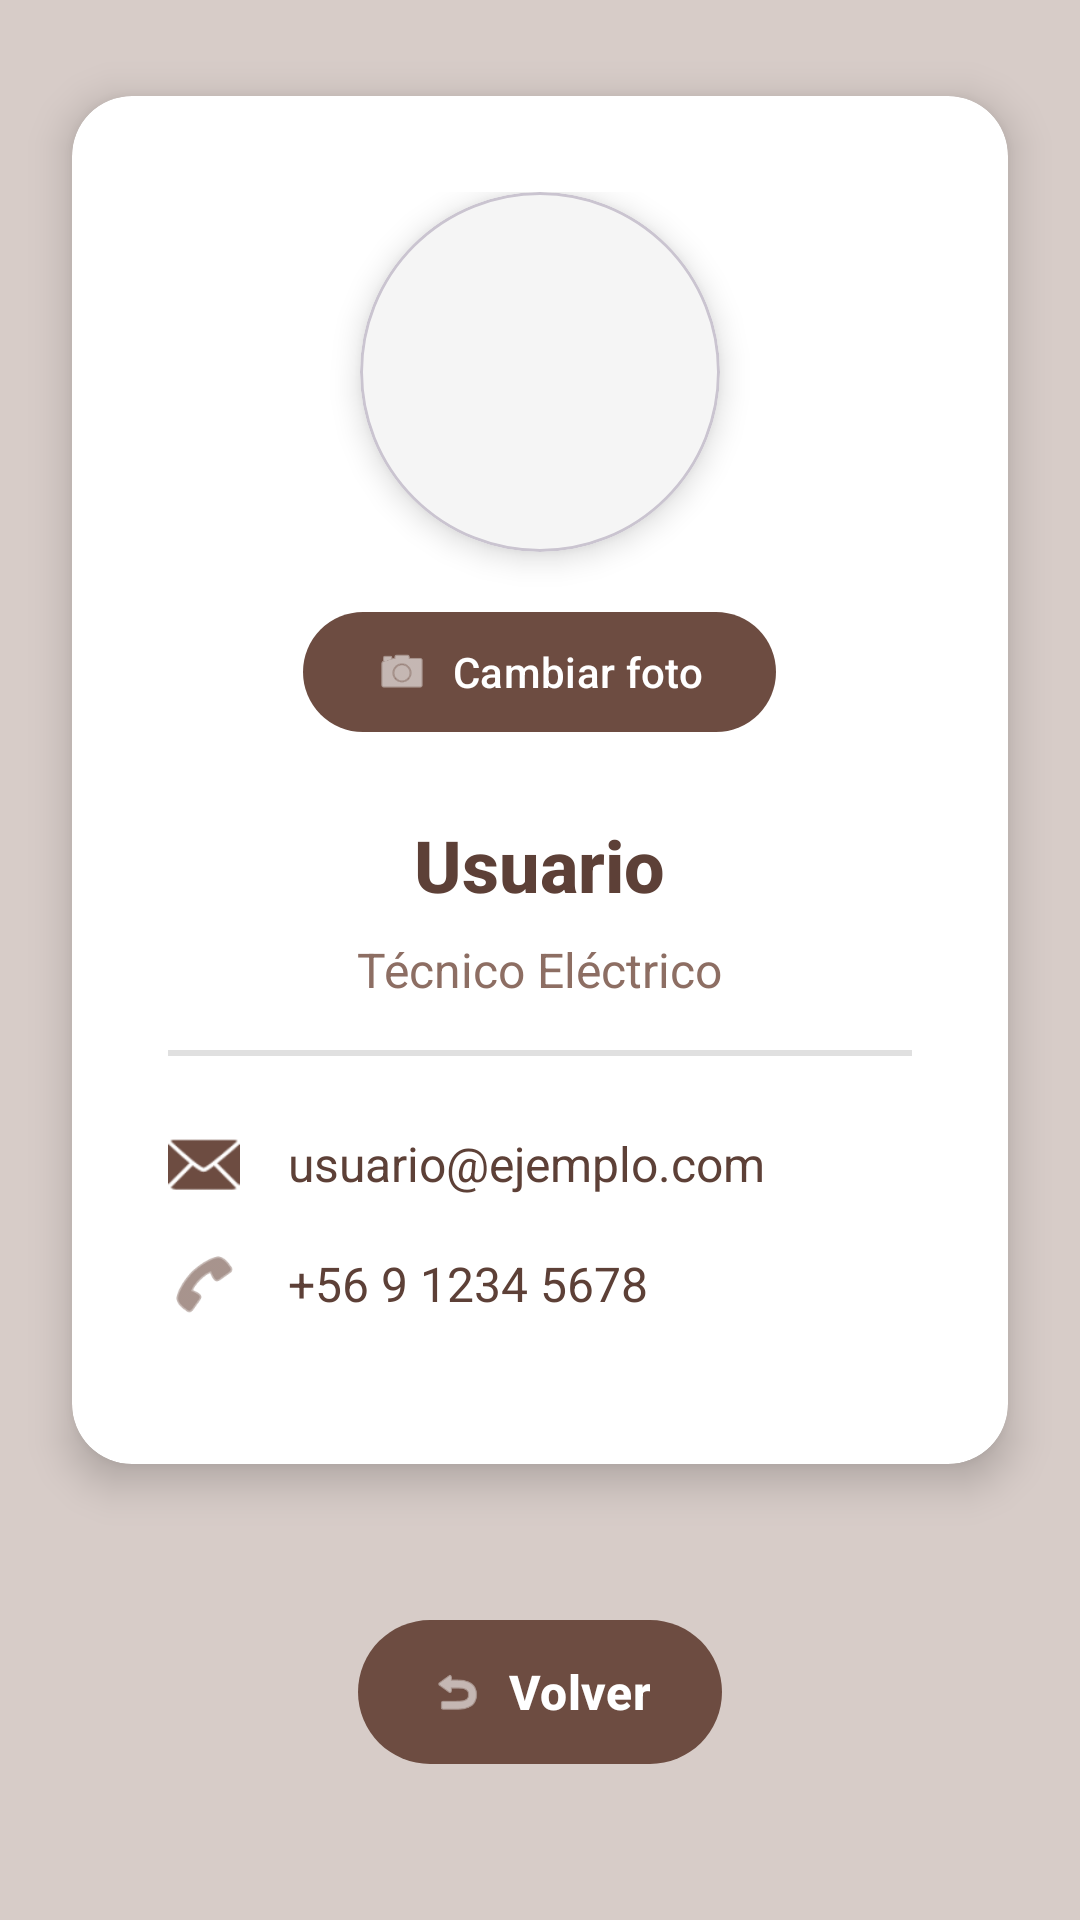

Android layout source for this screen:
<!-- AndroidManifest.xml: application theme Theme.MinderTec -->
<!-- res/layout/profile.xml -->
<?xml version="1.0" encoding="utf-8"?>
<androidx.constraintlayout.widget.ConstraintLayout xmlns:android="http://schemas.android.com/apk/res/android"
    xmlns:app="http://schemas.android.com/apk/res-auto"
    xmlns:tools="http://schemas.android.com/tools"
    android:layout_width="match_parent"
    android:layout_height="match_parent"
    android:background="#D7CCC8">

    
    <com.google.android.material.card.MaterialCardView
        android:id="@+id/profile_card"
        android:layout_width="match_parent"
        android:layout_height="wrap_content"
        android:layout_marginStart="24dp"
        android:layout_marginEnd="24dp"
        android:layout_marginTop="32dp"
        app:cardCornerRadius="20dp"
        app:cardElevation="8dp"
        app:cardBackgroundColor="#FFFFFF"
        app:strokeWidth="0dp"
        app:layout_constraintStart_toStartOf="parent"
        app:layout_constraintEnd_toEndOf="parent"
        app:layout_constraintTop_toTopOf="parent">

        <LinearLayout
            android:layout_width="match_parent"
            android:layout_height="wrap_content"
            android:orientation="vertical"
            android:padding="32dp"
            android:gravity="center_horizontal">

            
            <com.google.android.material.card.MaterialCardView
                android:layout_width="120dp"
                android:layout_height="120dp"
                android:layout_marginBottom="16dp"
                app:cardCornerRadius="60dp"
                app:cardElevation="6dp"
                app:cardBackgroundColor="#F5F5F5">

                <ImageView
                    android:id="@+id/imgPerfil"
                    android:layout_width="match_parent"
                    android:layout_height="match_parent"
                    android:contentDescription="Foto de perfil"
                    android:scaleType="centerCrop"
                    android:src="@mipmap/ic_launcher_round"
                    android:padding="8dp" />
            </com.google.android.material.card.MaterialCardView>

            
            <com.google.android.material.button.MaterialButton
                android:id="@+id/btnCamera"
                android:layout_width="wrap_content"
                android:layout_height="wrap_content"
                android:layout_marginBottom="24dp"
                android:text="Cambiar foto"
                android:textColor="#FFFFFF"
                android:textSize="14sp"
                app:icon="@android:drawable/ic_menu_camera"
                app:iconTint="#FFFFFF"
                app:iconGravity="textStart"
                app:iconPadding="8dp"
                app:backgroundTint="#6D4C41"
                app:cornerRadius="20dp"
                app:elevation="2dp" />

            <TextView
                android:id="@+id/tvNombre"
                android:layout_width="wrap_content"
                android:layout_height="wrap_content"
                android:layout_marginBottom="8dp"
                android:text="Usuario"
                android:textColor="#5D4037"
                android:textSize="24sp"
                android:textStyle="bold"
                android:fontFamily="sans-serif-medium" />

            
            <TextView
                android:id="@+id/tvCargo"
                android:layout_width="wrap_content"
                android:layout_height="wrap_content"
                android:layout_marginBottom="16dp"
                android:text="Técnico Eléctrico"
                android:textColor="#8D6E63"
                android:textSize="16sp" />

            
            <View
                android:layout_width="match_parent"
                android:layout_height="2dp"
                android:layout_marginBottom="24dp"
                android:background="#E0E0E0" />

            
            <LinearLayout
                android:layout_width="match_parent"
                android:layout_height="wrap_content"
                android:orientation="vertical"
                android:gravity="start">

                
                <LinearLayout
                    android:layout_width="match_parent"
                    android:layout_height="wrap_content"
                    android:orientation="horizontal"
                    android:layout_marginBottom="16dp"
                    android:gravity="center_vertical">

                    <ImageView
                        android:layout_width="24dp"
                        android:layout_height="24dp"
                        android:src="@android:drawable/ic_dialog_email"
                        android:tint="#6D4C41"
                        android:layout_marginEnd="16dp" />

                    <TextView
                        android:id="@+id/tvCorreo"
                        android:layout_width="0dp"
                        android:layout_height="wrap_content"
                        android:layout_weight="1"
                        android:text="usuario@ejemplo.com"
                        android:textColor="#5D4037"
                        android:textSize="16sp" />

                </LinearLayout>

                
                <LinearLayout
                    android:layout_width="match_parent"
                    android:layout_height="wrap_content"
                    android:orientation="horizontal"
                    android:layout_marginBottom="16dp"
                    android:gravity="center_vertical">

                    <ImageView
                        android:layout_width="24dp"
                        android:layout_height="24dp"
                        android:src="@android:drawable/ic_menu_call"
                        android:tint="#6D4C41"
                        android:layout_marginEnd="16dp" />

                    <TextView
                        android:id="@+id/tvTelefono"
                        android:layout_width="0dp"
                        android:layout_height="wrap_content"
                        android:layout_weight="1"
                        android:text="+56 9 1234 5678"
                        android:textColor="#5D4037"
                        android:textSize="16sp" />

                </LinearLayout>

            </LinearLayout>

        </LinearLayout>

    </com.google.android.material.card.MaterialCardView>

    
    <com.google.android.material.button.MaterialButton
        android:id="@+id/btn_volver_prf"
        android:layout_width="wrap_content"
        android:layout_height="56dp"
        android:layout_marginTop="32dp"
        android:layout_marginBottom="32dp"
        android:text="Volver"
        android:textColor="#FFFFFF"
        android:textSize="16sp"
        android:textStyle="bold"
        app:icon="@android:drawable/ic_menu_revert"
        app:iconTint="#FFFFFF"
        app:iconGravity="textStart"
        app:iconPadding="8dp"
        app:backgroundTint="#6D4C41"
        app:cornerRadius="28dp"
        app:elevation="4dp"
        app:layout_constraintStart_toStartOf="parent"
        app:layout_constraintEnd_toEndOf="parent"
        app:layout_constraintTop_toBottomOf="@id/profile_card"
        app:layout_constraintBottom_toBottomOf="parent" />

</androidx.constraintlayout.widget.ConstraintLayout>
<!-- resources referenced by this layout -->
<resources>
  <style name="Theme.MinderTec" parent="Base.Theme.MinderTec" />
  <style name="Base.Theme.MinderTec" parent="Theme.Material3.DayNight.NoActionBar">
          
          
      </style>
</resources>
